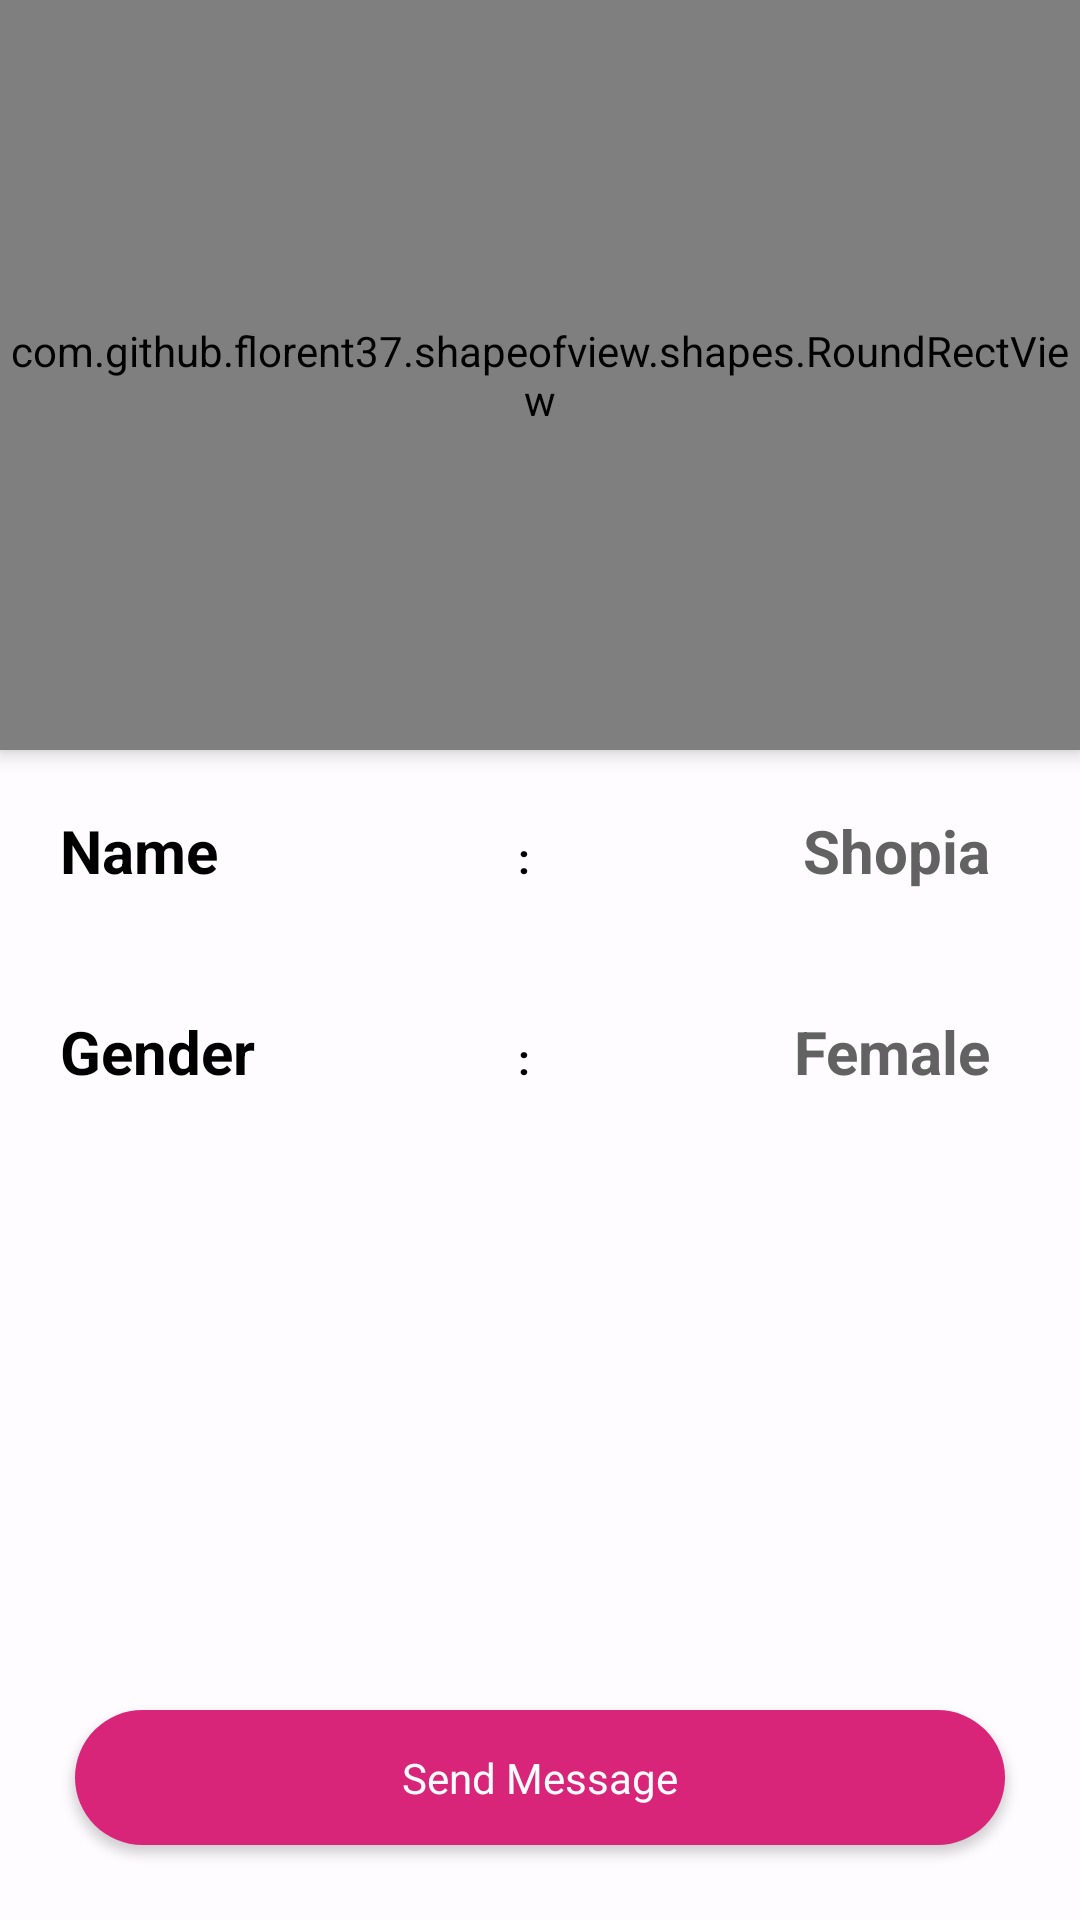

Layout XML and referenced resources for this Android screen:
<!-- AndroidManifest.xml: application theme AppTheme -->
<!-- res/layout/activity_user_profile.xml -->
<?xml version="1.0" encoding="utf-8"?>
<RelativeLayout xmlns:android="http://schemas.android.com/apk/res/android"
    xmlns:app="http://schemas.android.com/apk/res-auto"
    xmlns:tools="http://schemas.android.com/tools"
    android:layout_width="match_parent"
    android:background="@color/white"

    android:layout_height="match_parent"
    tools:context=".Activities.UserProfile">



    <LinearLayout
        android:orientation="vertical"
    android:layout_width="match_parent"
    android:layout_height="match_parent">



    <com.github.florent37.shapeofview.shapes.RoundRectView

        android:layout_width="match_parent"
        android:layout_height="250dp"
        android:elevation="4dp"

        app:shape_roundRect_bottomLeftRadius="25dp"
        app:shape_roundRect_bottomRightRadius="0dp"
        app:shape_roundRect_topLeftRadius="0dp"
        app:shape_roundRect_topRightRadius="0dp"


        >

            <ImageView

                android:id="@+id/iv_user_image"
                android:scaleType="centerCrop"
                android:src="@drawable/launch"
                android:layout_width="match_parent"
                android:layout_height="match_parent"/>


    </com.github.florent37.shapeofview.shapes.RoundRectView>

    <LinearLayout
  android:layout_margin="20dp"
        android:layout_width="match_parent"
        android:layout_height="wrap_content">
        <TextView

            android:layout_weight="1"
            android:gravity="start"
            android:textStyle="bold"
            android:layout_width="0dp"
            android:layout_height="wrap_content"
            android:text="Name"
            android:textSize="20sp"
            android:textColor="@color/black"

            android:textAllCaps="false" />
        <TextView


            android:layout_weight="0.1"
            android:gravity="center"
            android:textStyle="bold"
            android:layout_width="0dp"
            android:layout_height="wrap_content"
            android:text=":"

            android:textColor="@color/black"

            android:textAllCaps="false" />

            <TextView
                android:layout_marginEnd="10dp"
                android:id="@+id/tv_user_name"

                android:text="Shopia"
                android:gravity="end"
                android:textStyle="bold"
                android:layout_weight="1"
                android:layout_width="0dp"
                android:layout_height="wrap_content"
                android:textSize="20sp"
                android:textColor="@color/dark_gray"

                android:textAllCaps="false" />



    </LinearLayout>
    <LinearLayout
        android:layout_margin="20dp"
        android:layout_width="match_parent"
        android:layout_height="wrap_content">
        <TextView

            android:layout_weight="1"
            android:gravity="start"
            android:textStyle="bold"
            android:layout_width="0dp"
            android:layout_height="wrap_content"
            android:text="Gender"
            android:textSize="20sp"
            android:textColor="@color/black"

            android:textAllCaps="false" />
        <TextView


            android:layout_weight="0.1"
            android:gravity="center"
            android:textStyle="bold"
            android:layout_width="0dp"
            android:layout_height="wrap_content"
            android:text=":"

            android:textColor="@color/black"

            android:textAllCaps="false" />

        <TextView
            android:layout_marginEnd="10dp"
            android:id="@+id/tv_user_gender"
            android:text="Female"
            android:gravity="end"
            android:textStyle="bold"
            android:layout_weight="1"
            android:layout_width="0dp"
            android:layout_height="wrap_content"
            android:textSize="20sp"
            android:textColor="@color/dark_gray"

            android:textAllCaps="false" />



    </LinearLayout>
    <LinearLayout
        android:visibility="gone"
        android:layout_margin="20dp"
        android:layout_width="match_parent"
        android:layout_height="wrap_content">
        <TextView

            android:layout_weight="1"
            android:gravity="start"
            android:textStyle="bold"
            android:layout_width="0dp"
            android:layout_height="wrap_content"
            android:text="Age"
            android:textSize="20sp"
            android:textColor="@color/black"

            android:textAllCaps="false" />
        <TextView


            android:layout_weight="0.1"
            android:gravity="center"
            android:textStyle="bold"
            android:layout_width="0dp"
            android:layout_height="wrap_content"
            android:text=":"

            android:textColor="@color/black"

            android:textAllCaps="false" />

        <TextView
            android:layout_marginEnd="10dp"
            android:id="@+id/tv_user_age"
            android:text="19 Yr"
            android:gravity="end"
            android:textStyle="bold"
            android:layout_weight="1"
            android:layout_width="0dp"
            android:layout_height="wrap_content"
            android:textSize="20sp"
            android:textColor="@color/dark_gray"

            android:textAllCaps="false" />



    </LinearLayout>

    </LinearLayout>
    <ImageView
        android:id="@+id/iv_back"
        android:layout_margin="10dp"
        android:src="@drawable/ic_baseline_arrow_forward_24"
        android:tint="@color/white"
        android:rotation="180"
        android:layout_width="wrap_content"
        android:layout_height="wrap_content"/>


    <Button
        android:id="@+id/bt_send_msg"
        android:textColor="@color/white"
        android:textAllCaps="false"
        android:text="Send Message"
        android:layout_margin="25dp"
        android:layout_alignParentBottom="true"
        android:background="@drawable/solid_bt"
        android:layout_width="match_parent"
        android:layout_height="45dp"/>
</RelativeLayout>
<!-- resources referenced by this layout -->
<resources>
  <color name="black">#000000</color>
  <color name="dark_gray">#626262</color>
  <color name="white">#FEFCFF</color>
  <!-- drawable launch: png bitmap (drawable, 70014 bytes) -->
  <!-- drawable solid_bt (drawable) -->
  <?xml version="1.0" encoding="utf-8"?>
  <shape xmlns:android="http://schemas.android.com/apk/res/android">
  
      <solid android:color="@color/colorPrimary"/>
      <corners android:radius="40dp"/>
  </shape>
  <style name="AppTheme" parent="Theme.AppCompat.Light.NoActionBar">
          
          <item name="colorPrimary">@color/colorPrimary</item>
          <item name="colorPrimaryDark">@color/colorPrimaryDark</item>
          <item name="colorAccent">@color/colorAccent</item>
          <item name="fontFamily">@font/mons_regular</item>
      </style>
  <color name="colorPrimary">#D92579</color>
  <color name="colorPrimaryDark">#D92579</color>
  <color name="colorAccent">#D92579</color>
</resources>
